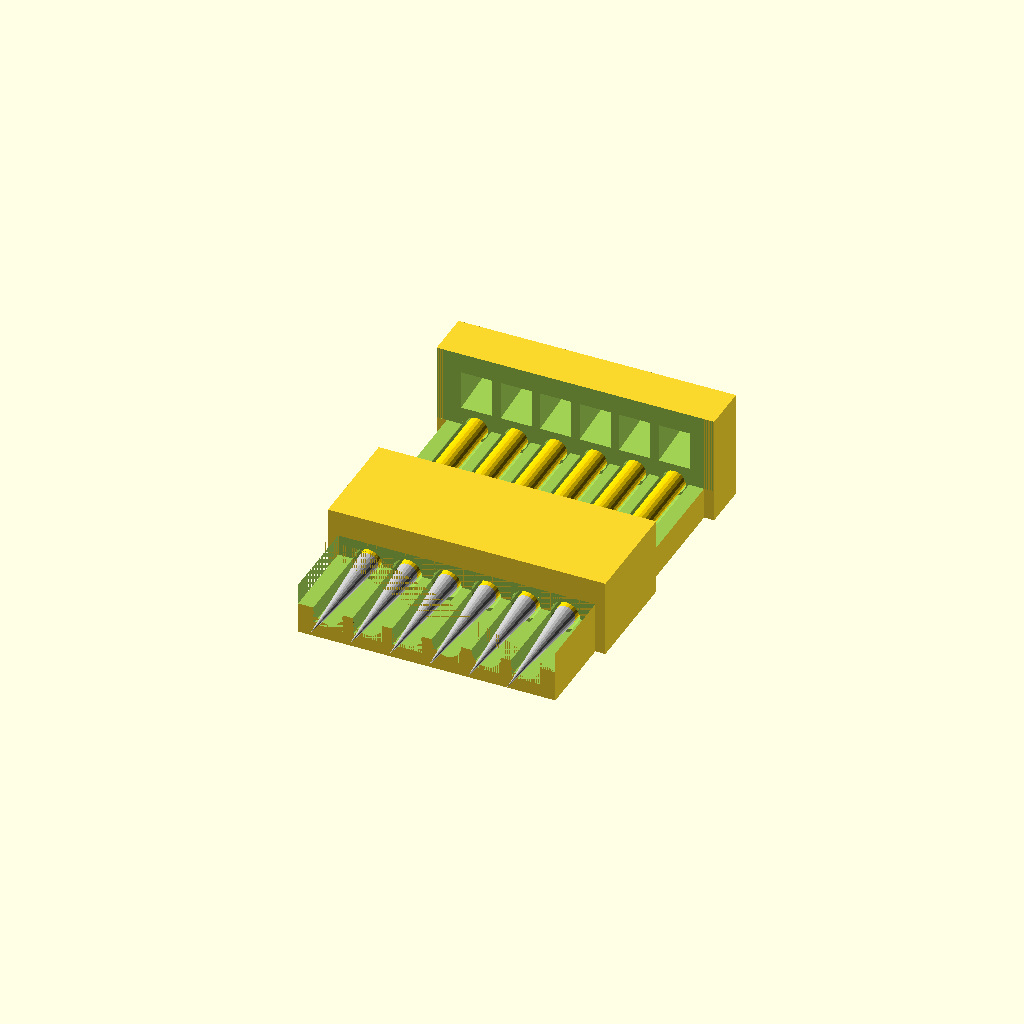
Cell 1: rendered with the file's own defaults.
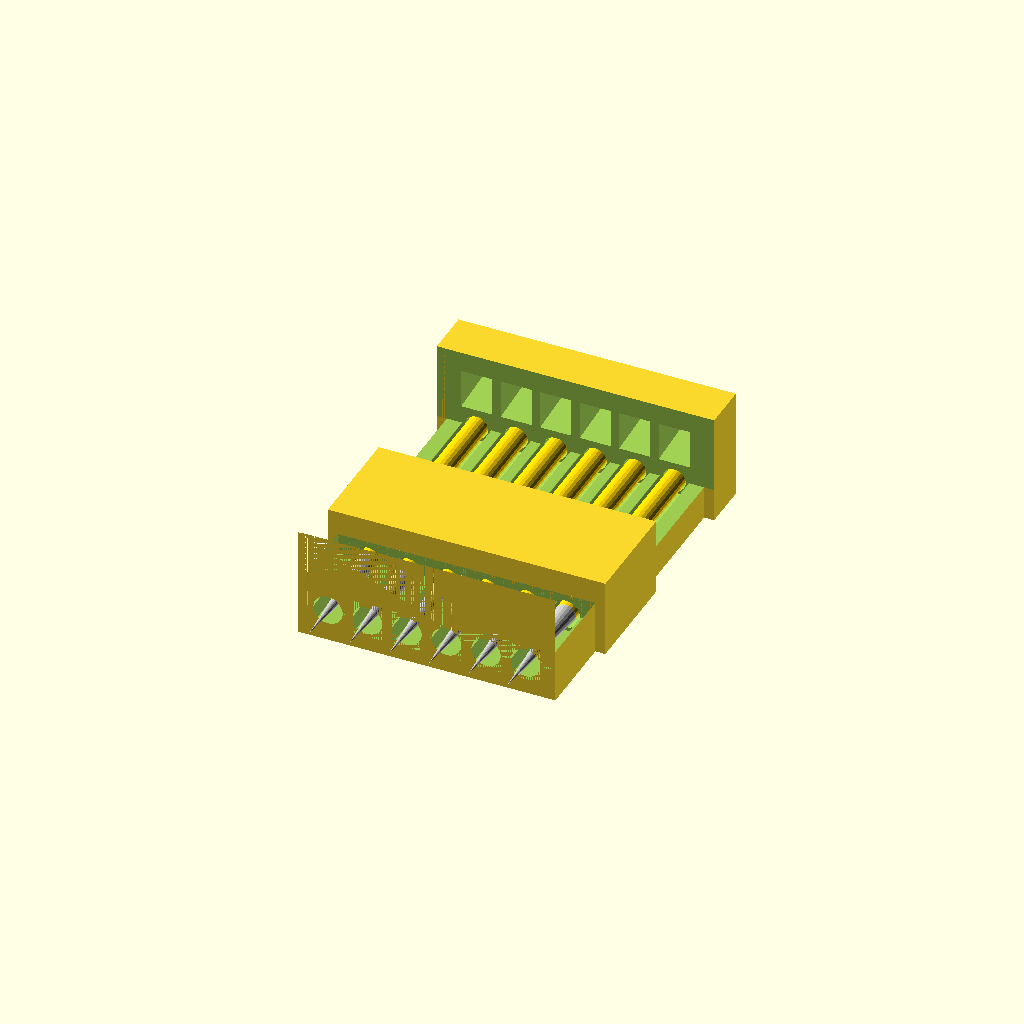
Cell 2: base_thickness = 0.2 (everything else at default).
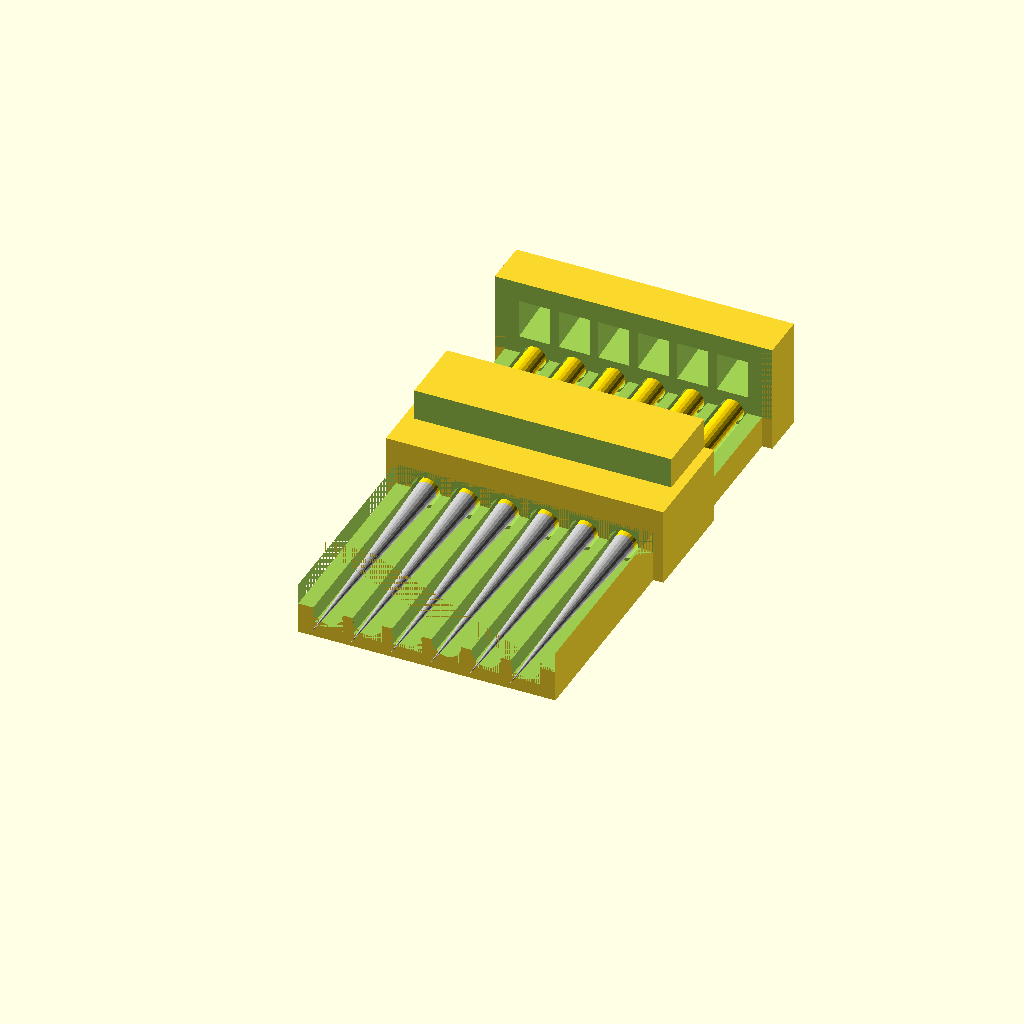
Cell 3: ppext = 16 (everything else at default).
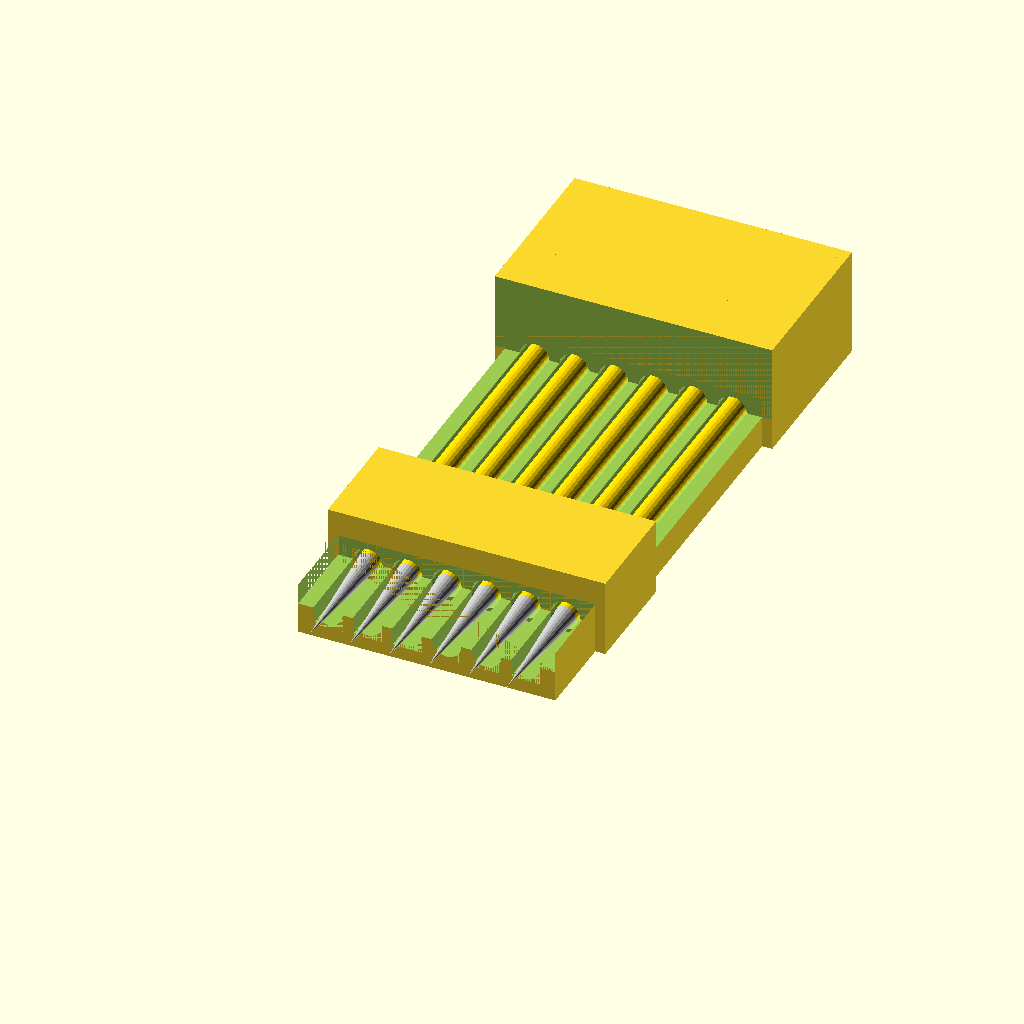
Cell 4: ppbody = 32 (everything else at default).
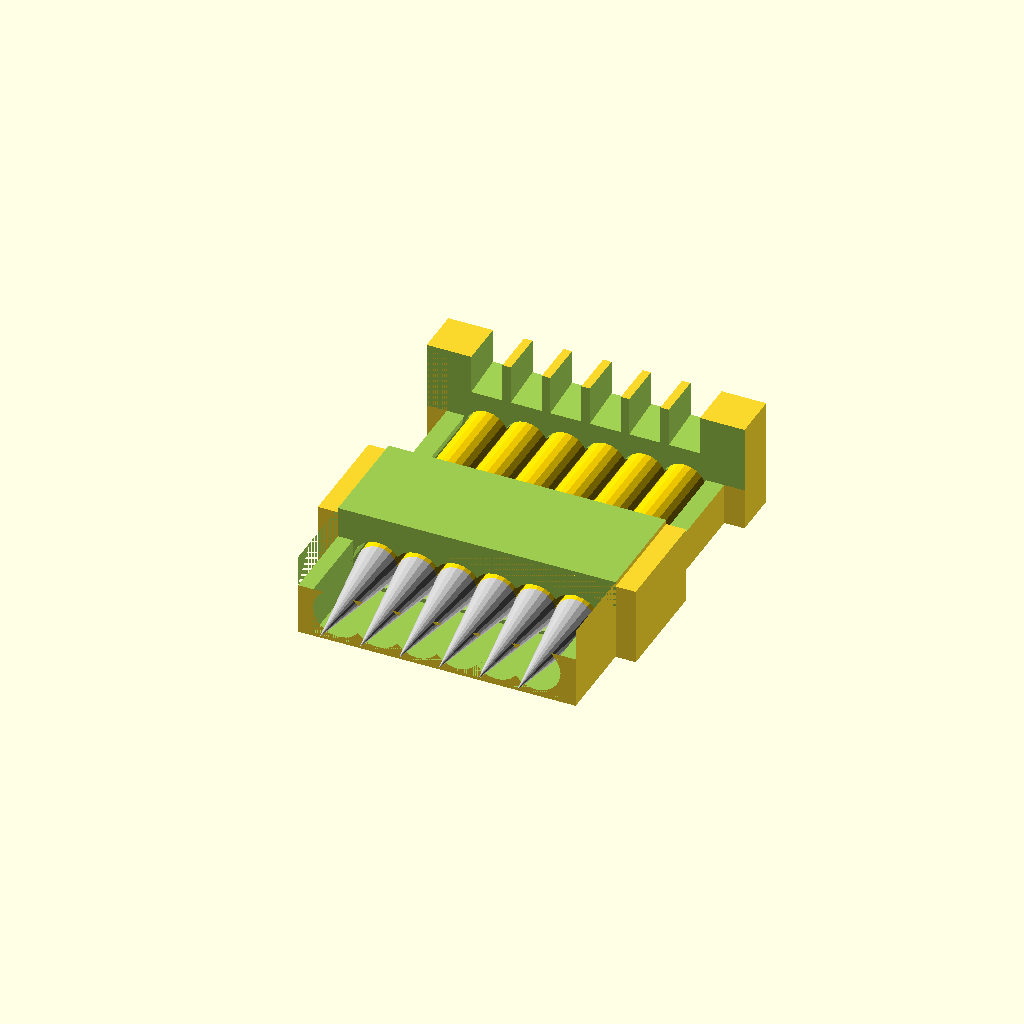
Cell 5: the same model with ppdia = 2.6.
One fixed orthographic camera (rotation 55°, 0°, 25°; colour scheme Cornfield) for every cell.
Source of the model, pogo_pin_serial_adapter/linearPogoPinsArrangement_Rev1/pogo_pin_serial_adaptor_P75-E2.scad:
$fn=20;
/*
    Pogo Pin Serial Adaptor (Customisable)
    Author: Brian Khuu 2019

    This is similar to https://hackaday.com/2017/08/04/pogo-pin-serial-adapter-thing/
    But is fully 3D printed without need for PCB. This may be useful for Arduino serial adaptors.

    I used P75-E2 probes for this

    ```
    Specification:
    Model: P75-E2
    Full Stroke: 2.50mm
    Current: 3A
    Resistance: 50mΩ
    Spring Pressure: 100g
    Color: Gold+Silver
    Needle Diameter: approx. 1.3mm
    Shank Diameter: approx. 0.74mm
    Needle Length: approx. 16.5mm
    Needle Sheath Diameter: 1.32mm
    Drill Size: approx. 1.4mm
    Minimum Test Distance: approx. 1.91mm
    ```
*/

// Designed For Printer Nozzle
printer_nozzle=0.4;

// Base Thickness
base_thickness = 0.1;

/* probe pin spec */
ppext = 8; // Probe extention length
ppbody = 16; // Body of the probe
ppdia = 1.3; // probe pin diameter

ppdiatol = 0.6; // tolerance for fitting
ppinset = 2.5;

ppdiaoutset = ppext-ppinset; // How far to space out to allow for side fits
echo(ppdiaoutset);

/* Castellated Module Pin Spacing and count */

// Pin Count
ppc = 6;

// Pin Spacing
pps = 2.54;

// PCB Thickness
pcb_thickness = 1.1; // 1mm Open Log Clone

// PCB Probe Offset
pcb_probe_offset = 1.3;

/* Clip */
clip_tab = 5; // Clip tab to more easily open the clip

/* pcb */
pcb_h = 2; // pcb thickness

/* calc */
boxx = ppc * pps + ppdia;
boxy = 2 + ppbody + ppdiaoutset;
boxh = base_thickness+pcb_probe_offset+ppdiatol+5;

module probe_pin_req()
{
  inset=0;
  translate([0,0,-ppbody])
  union()
  {
    translate([0,0,0])
      cylinder(r1=(ppdia)/2,r2=(ppdia+ppdiatol)/2, h=3);
    translate([0,0,1])
      cylinder(r=(ppdia+ppdiatol)/2, h=ppbody+ppext+1);
    %color("gold") cylinder(r=ppdia/2, h=ppbody);
    %color("silver") translate([0,0,ppbody])
      cylinder(r=ppdia/2, r2=0, h=ppext);
  }
}

module openlog_clone_programmer_jig()
{
  difference()
  {  
    /* Bulk */
    union()
    {
      difference()
      {
        cube([boxx,boxy,boxh]);
        translate([-5, 0, base_thickness+pcb_probe_offset+ppdia*1.5]) 
          cube([ppc * pps+10,ppbody, 5]);
      }
      translate([-(ppdia)/2, ppdiaoutset+7+ppbody/2, 0]) 
        cube([boxx+(ppdia),boxy-(ppdiaoutset+7+ppbody/2), boxh]);
      translate([-(ppdia)/2, ppdiaoutset, 0]) 
        cube([boxx+(ppdia),7, 5]);
    }

    /* Probe Access Cutout */
    translate([-5, ppdiaoutset+7, base_thickness+pcb_probe_offset+ppdia/2]) 
      cube([ppc * pps+10,ppbody/2, boxh]);
      
    /* Module Cutout */
    translate([0, -0.001, base_thickness+ppdia+ppdiatol]) 
      cube([boxx,ppdiaoutset, boxh]);
      
    /* Probe */
    for ( xi = [0 : 1 : ppc-1] )
    {
      translate([ppdia/2+pps/2+pps*xi, 0, base_thickness])
      union()
      {
        translate([0, ppdiaoutset, pcb_probe_offset+ppdiatol])
          rotate([90,0,0])
          probe_pin_req();
        
        translate([0, ppdiaoutset, pcb_probe_offset+ppdiatol])
          rotate([180,0,0])
            translate([0, (ppdiaoutset)/2, 0])
              cube([ppdia+ppdiatol,(ppdiaoutset),ppdia+1], center=true);
      }
    }
    
    /* Wire Guide (To solder onto the probe) */
    for ( xii = [0 : 1 : ppc-1] )
    {
      translate([ppdia/2+pps/2+pps*xii, boxy+1, base_thickness+ppdia+1.5+pcb_probe_offset+ppdiatol])
        rotate([95,0,0])
          cube([2,2.5,20],center=true);
    }
  }
}

openlog_clone_programmer_jig();
Parameter table extracted from the source (name, type, default, range or options):
printer_nozzle: number, default 0.4
base_thickness: number, default 0.1
ppext: number, default 8
ppbody: number, default 16
ppdia: number, default 1.3
ppdiatol: number, default 0.6
ppinset: number, default 2.5
ppc: number, default 6
pps: number, default 2.54
pcb_thickness: number, default 1.1
pcb_probe_offset: number, default 1.3
clip_tab: number, default 5
pcb_h: number, default 2
